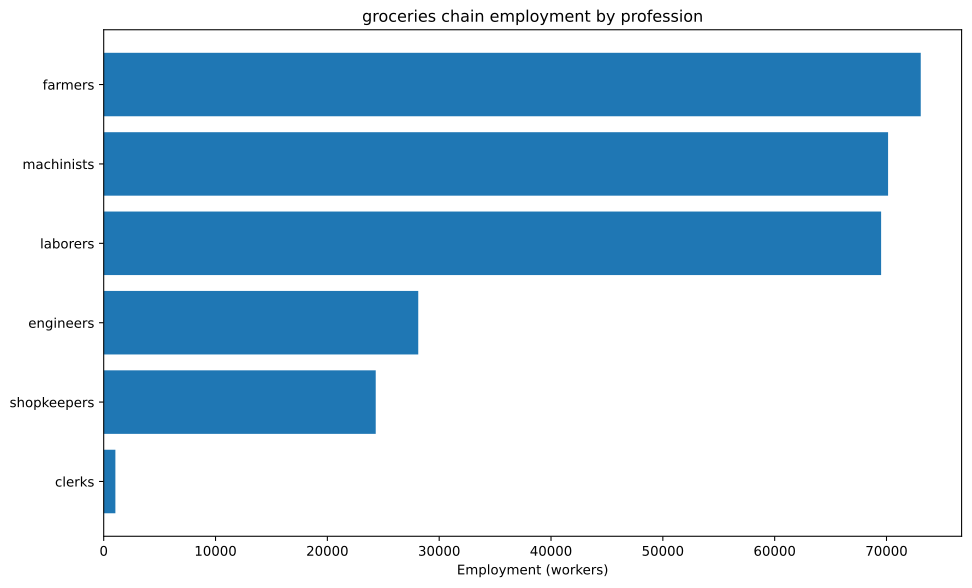

Source data for this figure (header and first rows):
config, building, profession, employment
building_food_industry+pm_baking_powder+…, building_food_industry, engineers, 5556
building_food_industry+pm_baking_powder+…, building_food_industry, laborers, 22222
building_food_industry+pm_baking_powder+…, building_food_industry, machinists, 27778
building_food_industry+pm_baking_powder+…, building_food_industry, shopkeepers, 11111
building_tooling_workshops+pm_rubber_gri…, building_tooling_workshops, engineers, 1680
building_tooling_workshops+pm_rubber_gri…, building_tooling_workshops, machinists, 3360
building_tooling_workshops+pm_rubber_gri…, building_tooling_workshops, shopkeepers, 1680
building_paper_mills+pm_bleached_paper+p…, building_paper_mills, engineers, 87.06
building_paper_mills+pm_bleached_paper+p…, building_paper_mills, laborers, 174.1
building_paper_mills+pm_bleached_paper+p…, building_paper_mills, machinists, 174.1
building_paper_mills+pm_bleached_paper+p…, building_paper_mills, shopkeepers, 87.06
building_chemical_plants+pm_improved_fer…, building_chemical_plants, engineers, 2593
building_chemical_plants+pm_improved_fer…, building_chemical_plants, laborers, 5186
building_chemical_plants+pm_improved_fer…, building_chemical_plants, machinists, 3889
building_chemical_plants+pm_improved_fer…, building_chemical_plants, shopkeepers, 1296
building_explosives_factory+pm_brine_ele…, building_explosives_factory, engineers, 870.6
building_explosives_factory+pm_brine_ele…, building_explosives_factory, laborers, 580.4
building_explosives_factory+pm_brine_ele…, building_explosives_factory, machinists, 580.4
building_explosives_factory+pm_brine_ele…, building_explosives_factory, shopkeepers, 290.2
building_synthetics_plants+pm_dye_produc…, building_synthetics_plants, engineers, 43.53
building_synthetics_plants+pm_dye_produc…, building_synthetics_plants, laborers, 21.77
building_synthetics_plants+pm_dye_produc…, building_synthetics_plants, machinists, 32.65
building_synthetics_plants+pm_dye_produc…, building_synthetics_plants, shopkeepers, 10.88
building_steel_mills+pm_electric_arc_pro…, building_steel_mills, engineers, 1315
building_steel_mills+pm_electric_arc_pro…, building_steel_mills, machinists, 1972
building_steel_mills+pm_electric_arc_pro…, building_steel_mills, shopkeepers, 657.3
building_motor_industry+pm_electric_engi…, building_motor_industry, engineers, 1771
building_motor_industry+pm_electric_engi…, building_motor_industry, laborers, 1771
building_motor_industry+pm_electric_engi…, building_motor_industry, machinists, 1771
building_motor_industry+pm_electric_engi…, building_motor_industry, shopkeepers, 885.4
building_shipyards+pm_arc_welding_shipbu…, building_shipyards, engineers, 625.0
building_shipyards+pm_arc_welding_shipbu…, building_shipyards, laborers, 416.7
building_shipyards+pm_arc_welding_shipbu…, building_shipyards, machinists, 833.3
building_shipyards+pm_arc_welding_shipbu…, building_shipyards, shopkeepers, 208.3
building_rye_farm+pm_chemical_fertilizer…, building_rye_farm, farmers, 55556
building_rye_farm+pm_chemical_fertilizer…, building_rye_farm, laborers, 11111
building_coal_mine+pm_diesel_pump_buildi…, building_coal_mine, engineers, 2880
building_coal_mine+pm_diesel_pump_buildi…, building_coal_mine, laborers, 720.1
building_coal_mine+pm_diesel_pump_buildi…, building_coal_mine, machinists, 4321
building_coal_mine+pm_diesel_pump_buildi…, building_coal_mine, shopkeepers, 1440
building_iron_mine+pm_diesel_pump_buildi…, building_iron_mine, engineers, 4794
building_iron_mine+pm_diesel_pump_buildi…, building_iron_mine, laborers, 1199
building_iron_mine+pm_diesel_pump_buildi…, building_iron_mine, machinists, 7191
building_iron_mine+pm_diesel_pump_buildi…, building_iron_mine, shopkeepers, 2397
building_sulfur_mine+pm_diesel_pump_buil…, building_sulfur_mine, engineers, 1032
building_sulfur_mine+pm_diesel_pump_buil…, building_sulfur_mine, laborers, 258
building_sulfur_mine+pm_diesel_pump_buil…, building_sulfur_mine, machinists, 1548
building_sulfur_mine+pm_diesel_pump_buil…, building_sulfur_mine, shopkeepers, 515.9
building_sugar_plantation+automatic_irri…, building_sugar_plantation, farmers, 16667
building_sugar_plantation+automatic_irri…, building_sugar_plantation, laborers, 22222
building_sugar_plantation+automatic_irri…, building_sugar_plantation, machinists, 5556
building_power_plant+pm_coal-fired_plant, building_power_plant, engineers, 619.6
building_power_plant+pm_coal-fired_plant, building_power_plant, laborers, 1446
building_power_plant+pm_coal-fired_plant, building_power_plant, machinists, 2065
building_logging_camp+pm_electric_saw_mi…, building_logging_camp, engineers, 26.12
building_logging_camp+pm_electric_saw_mi…, building_logging_camp, laborers, 26.12
building_logging_camp+pm_electric_saw_mi…, building_logging_camp, machinists, 52.24
building_logging_camp+pm_electric_saw_mi…, building_logging_camp, shopkeepers, 26.12
building_rubber_plantation+automatic_irr…, building_rubber_plantation, farmers, 840.1
building_rubber_plantation+automatic_irr…, building_rubber_plantation, laborers, 1120
... 11 more rows
